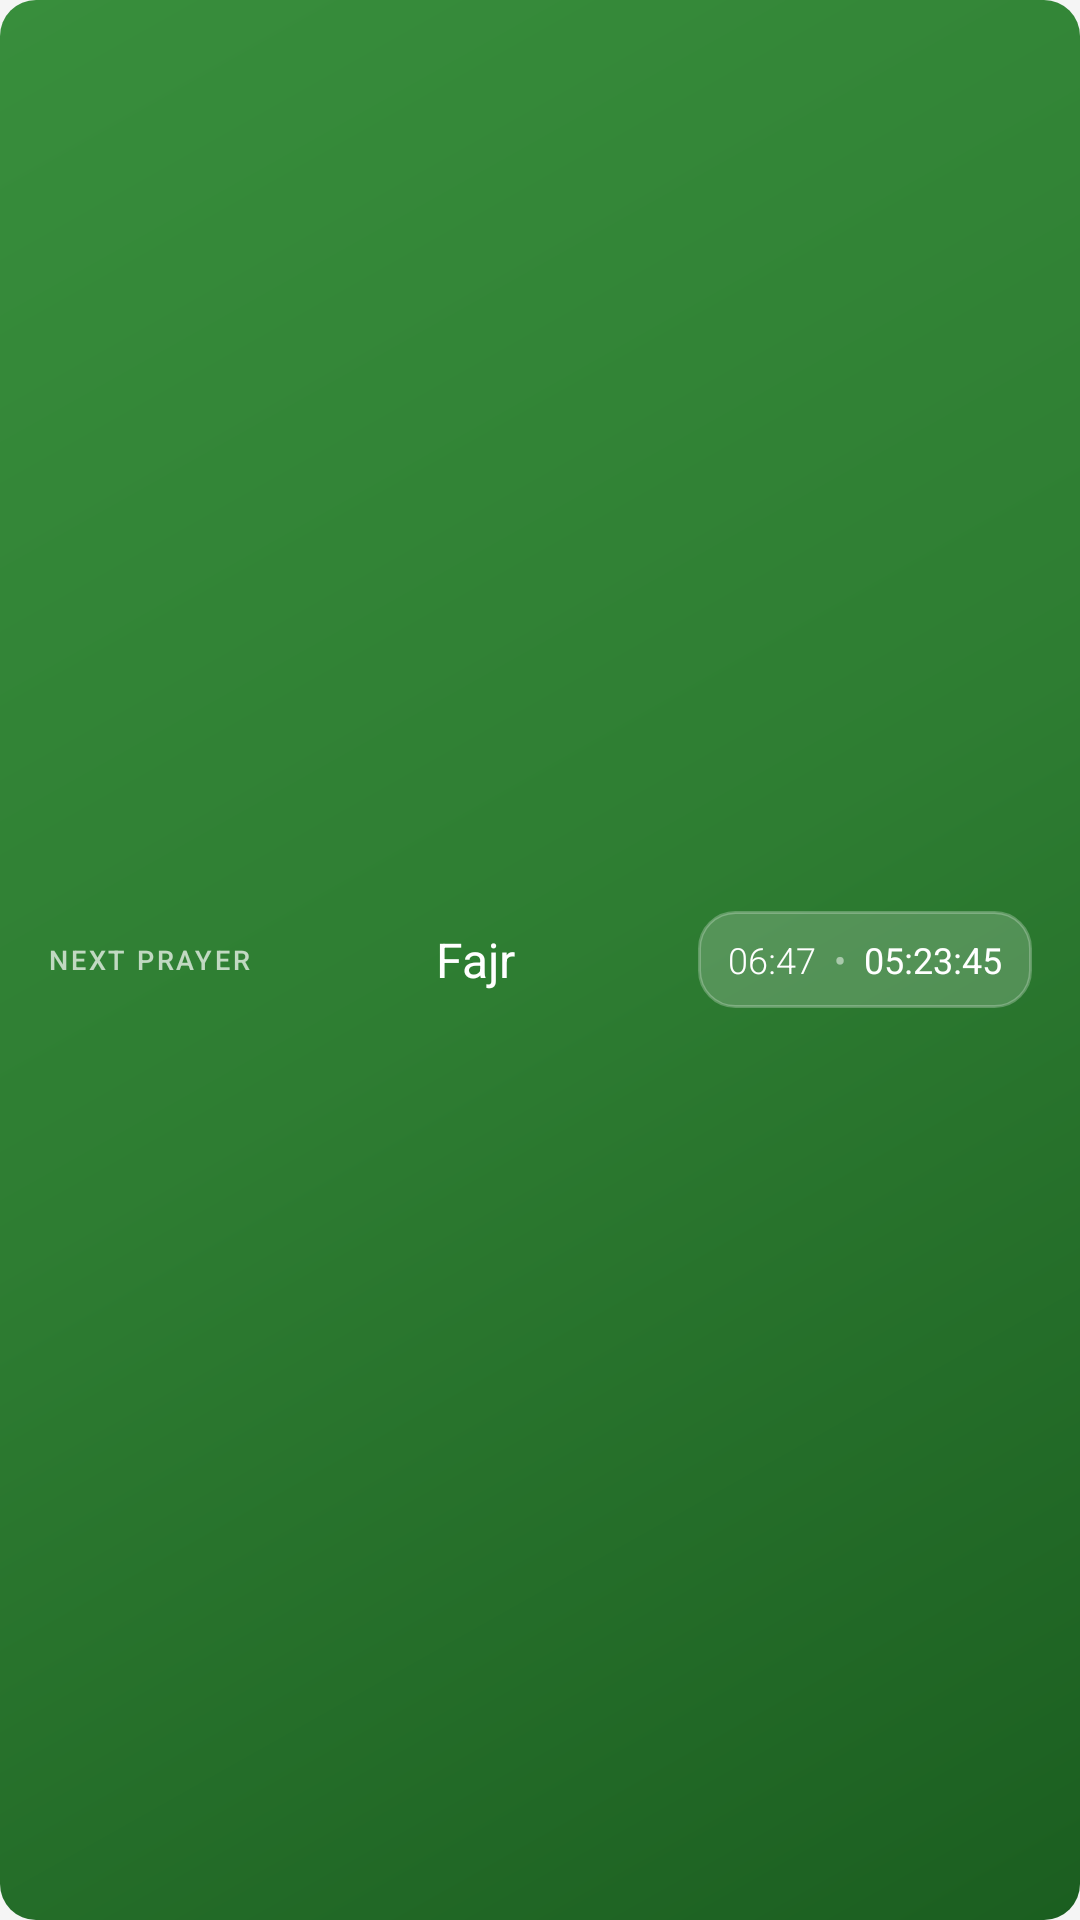

This screen was rendered from an Android layout file. Write that file and the resources it references.
<!-- AndroidManifest.xml: application theme Theme.SalahTimes -->
<!-- res/layout/notification_prayer.xml -->
<?xml version="1.0" encoding="utf-8"?>
<LinearLayout xmlns:android="http://schemas.android.com/apk/res/android"
    android:layout_width="match_parent"
    android:layout_height="56dp"
    android:orientation="horizontal"
    android:paddingStart="16dp"
    android:paddingEnd="16dp"
    android:paddingTop="12dp"
    android:paddingBottom="12dp"
    android:gravity="center_vertical"
    android:layoutDirection="locale"
    android:background="@drawable/notification_bg">

    <TextView
        android:id="@+id/next_prayer_label"
        android:layout_width="wrap_content"
        android:layout_height="wrap_content"
        android:text="NEXT PRAYER"
        android:textColor="#B3FFFFFF"
        android:textSize="9sp"
        android:letterSpacing="0.1"
        android:fontFamily="sans-serif-medium"/>

    <TextView
        android:id="@+id/next_prayer_name"
        android:layout_width="0dp"
        android:layout_height="wrap_content"
        android:layout_weight="1"
        android:text="Fajr"
        android:textColor="@android:color/white"
        android:textSize="16sp"
        android:fontFamily="sans-serif"
        android:gravity="center"
        android:layout_marginStart="8dp"
        android:layout_marginEnd="8dp"/>

    <LinearLayout
        android:layout_width="wrap_content"
        android:layout_height="wrap_content"
        android:orientation="horizontal"
        android:gravity="center_vertical"
        android:background="@drawable/time_bg"
        android:paddingStart="10dp"
        android:paddingEnd="10dp"
        android:paddingTop="8dp"
        android:paddingBottom="8dp">

        <TextView
            android:id="@+id/next_prayer_time"
            android:layout_width="wrap_content"
            android:layout_height="wrap_content"
            android:text="06:47"
            android:textColor="@android:color/white"
            android:textSize="12sp"
            android:fontFamily="sans-serif-light"/>

        <TextView
            android:layout_width="wrap_content"
            android:layout_height="wrap_content"
            android:text="  •  "
            android:textColor="#80FFFFFF"
            android:textSize="12sp"/>

        <TextView
            android:id="@+id/countdown"
            android:layout_width="wrap_content"
            android:layout_height="wrap_content"
            android:text="05:23:45"
            android:textColor="@android:color/white"
            android:textSize="12sp"
            android:fontFamily="sans-serif"/>
    </LinearLayout>

</LinearLayout>
<!-- resources referenced by this layout -->
<resources>
  <!-- drawable notification_bg (drawable) -->
  <?xml version="1.0" encoding="utf-8"?>
  <shape xmlns:android="http://schemas.android.com/apk/res/android">
      <gradient
          android:angle="135"
          android:startColor="#1B5E20"
          android:centerColor="#2E7D32"
          android:endColor="#388E3C"
          android:type="linear"/>
      <corners android:radius="12dp"/>
  </shape>
  <!-- drawable time_bg (drawable) -->
  <?xml version="1.0" encoding="utf-8"?>
  <shape xmlns:android="http://schemas.android.com/apk/res/android">
      <solid android:color="#30FFFFFF"/>
      <corners android:radius="12dp"/>
      <stroke android:width="1dp" android:color="#40FFFFFF"/>
  </shape>
  <style name="Theme.SalahTimes" parent="Theme.Material3.DayNight">
          <item name="colorPrimary">@color/primary_green</item>
          <item name="colorOnPrimary">@color/white</item>
          <item name="colorSecondary">@color/accent_gold</item>
          <item name="colorOnSecondary">@color/black</item>
          <item name="android:statusBarColor">@color/primary_dark</item>
          <item name="android:windowBackground">@color/background_light</item>
          <item name="colorSurface">@color/card_background</item>
          <item name="colorOnSurface">@color/text_primary</item>
      </style>
  <color name="primary_green">#4CAF50</color>
  <color name="white">#FFFFFFFF</color>
  <color name="accent_gold">#FFD700</color>
  <color name="black">#FF000000</color>
  <color name="primary_dark">#2E7D32</color>
  <color name="background_light">#F5F5F5</color>
  <color name="card_background">#FFFFFF</color>
  <color name="text_primary">#212121</color>
</resources>
